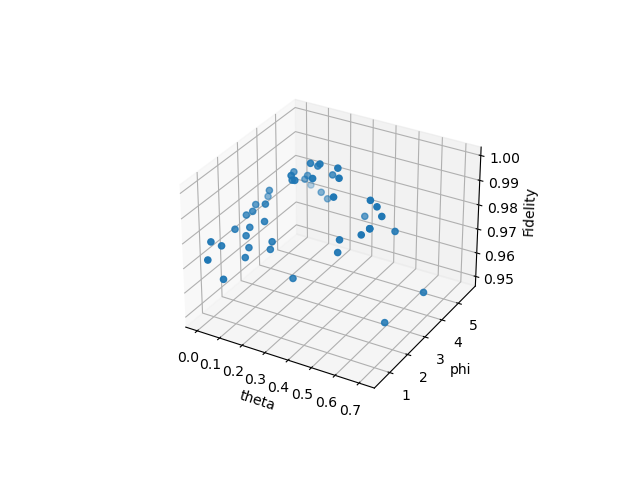

The file beside this chart, header and first rows:
Case, Theta, Phi, X, Y, Z, err, temTh, temPh, cost, fev
Case1, 0.1227, 2.307, (0.09070032754431961-6.938893903907228e-…, (0.08220598509890348+0j), (0.99247953459871-2.1173336496097227e-17…, 0.4343, 0.1227, 2.307, 0.98, 13007
Case1, 0.5154, 3.093, (0.05744284775861186-3.469446951953614e-…, (0.2872552299348777+0j), (0.9312832628537107-1.0545613971378038e-…, 0.1953, 0.3191, 2.7, 0.9826, 12957
Case1, 0.4172, 2.602, (0.10774045570255204-1.1564823173178713e…, (0.30736584294864633+0j), (0.9255920938036507-8.59504536520306e-18…, 0.2714, 0.3518, 2.667, 0.9735, 12903
Case1, 0.09817, 1.767, (0.10483878389252675-8.239936510889834e-…, (0.2353049310789833+0j), (0.9429902520207872-1.0795701315306773e-…, 0.2679, 0.2884, 2.442, 0.9722, 12839
Case1, 0.3436, 3.534, (0.058086594029000085-1.214306433183765e…, (0.25049307291514666+0j), (0.942701014653234-8.417757240761617e-18…, 0.2063, 0.2994, 2.661, 0.9996, 12886
Case1, 0.04909, 5.694, (0.0438620718141978-1.0119220276531374e-…, (0.20194451407102124+0j), (0.9520500882452236-8.308506544127493e-1…, 0.2313, 0.2577, 3.166, 0.9722, 12986
Case1, 0.04909, 3.436, (0.03556126241134646-9.169252658734552e-…, (0.17980313159580077+0j), (0.9587279979537878-7.840846761699019e-1…, 0.2478, 0.2279, 3.205, 0.9838, 12847
Case1, 0.1227, 3.878, (0.02084035647256522-8.023096076392733e-…, (0.16866528108936565+0j), (0.9629469400344031-7.052109712887446e-1…, 0.2485, 0.2148, 3.289, 0.9905, 12916
Case1, 0.07363, 1.914, (0.02622079222728528-7.13164095679354e-1…, (0.1526783781956533+0j), (0.9667628863282127-5.944151674708105e-1…, 0.2737, 0.1991, 3.136, 0.9755, 12954
Case1, 0.54, 3.436, (0.008675098087180486-6.4184768611141866…, (0.18660710563899915+0j), (0.9558594586954188-4.74340991139932e-18…, 0.2113, 0.2332, 3.166, 0.986, 12934
Case1, 0.09817, 4.025, (0.0009984278898483843-6.15038323300868e…, (0.17529567926799913+0j), (0.959434483056944-4.079328193431379e-18…, 0.2185, 0.2209, 3.244, 0.9875, 12811
Case1, 0.02454, 1.227, (0.002840779571365047-5.71013144175699e-…, (0.15999873175573678+0j), (0.9627898443602156-1.7567975446946312e-…, 0.239, 0.2045, 3.076, 0.9745, 12776
Case1, 0.09817, 2.651, (0.0061764857662116425-5.804651631153162…, (0.15434062933816137+0j), (0.9652817583842143-1.3881646412564752e-…, 0.2505, 0.1963, 3.043, 0.9843, 12990
Case1, 0.02454, 0.54, (0.006636501992160965-5.390033657499364e…, (0.14181274768338867+0j), (0.9677401198350706-2.7013746919921827e-…, 0.2659, 0.1841, 2.865, 0.9732, 12881
Case1, 0.27, 2.013, (0.02226776699913275-5.0306980803327404e…, (0.13996085770057798+0j), (0.9674758495657619-1.3636124285655338e-…, 0.2831, 0.1898, 2.808, 0.9627, 12868
Case1, 0.1963, 4.811, (0.008741599762186235-4.391018798566293e…, (0.13001816687741724+0j), (0.9683076889931037-9.511764668371414e-1…, 0.2804, 0.1902, 2.933, 0.9756, 12938
Case1, 0.4909, 3.436, (0.00017802038744931867-4.13272357512121…, (0.14890524833176552+0j), (0.9632261346022363-1.1053897828300937e-…, 0.2478, 0.2079, 2.963, 0.9911, 12906
Case1, 0.27, 3.485, (-0.004823693065384157-2.361151397857320…, (0.15458394641939457+0j), (0.9632566863351919-1.6118764191130605e-…, 0.2372, 0.2113, 2.992, 0.9997, 12967
Case1, 0.5154, 3.485, (-0.013309414468131426-2.236880271654304…, (0.17087349490434187+0j), (0.9583530181653771-1.3369698896448163e-…, 0.2075, 0.2274, 3.018, 0.9889, 12803
Case1, 0.02454, 2.994, (-0.012463896439480638-2.038300084272748…, (0.16354360049815192+0j), (0.9604203081919185-1.2997318435640263e-…, 0.2178, 0.2172, 3.016, 0.9801, 13057
Case1, 0.3682, 3.289, (-0.014385023726405773-3.262932252432565…, (0.17270817743601738+0j), (0.959114236317767-9.722505388641178e-19…, 0.2054, 0.2244, 3.029, 0.9977, 12835
Case1, 0.1227, 4.467, (-0.01912853086010942-2.878063948779703e…, (0.16620977700174322+0j), (0.9606308407850828+2.192581305601787e-1…, 0.2086, 0.2198, 3.095, 0.984, 12740
Case1, 0.1718, 2.013, (-0.011577389650040596-2.752930733615367…, (0.16216133566783822+0j), (0.9617024408548156-2.3309982731343257e-…, 0.2213, 0.2177, 3.048, 0.9719, 12832
Case1, 0.1718, 2.111, (-0.004985044114230808-2.927345865710862…, (0.15906677902185024+0j), (0.9626847409187375-3.3193304861586176e-…, 0.232, 0.2158, 3.009, 0.9744, 12966
Case1, 0.07363, 4.369, (-0.007556213480263407-2.810252031082427…, (0.15369543406281444+0j), (0.9640689695491357-4.354362319002922e-1…, 0.2362, 0.2101, 3.063, 0.9829, 12996
Case1, 0.7118, 3.583, (-0.01800664280391577-2.702165414502334e…, (0.17049411954459906+0j), (0.9561128109705721+6.368455134604516e-2…, 0.201, 0.2294, 3.083, 0.9588, 12778
Case1, 0.02454, 2.503, (-0.016798278523678566-2.602085213965210…, (0.16490958547188764+0j), (0.9577271075530028+2.0370243499655612e-…, 0.2094, 0.2218, 3.062, 0.9788, 12867
Case1, 0.07363, 0.7363, (-0.014433949239091129-2.633062418893367…, (0.15707325219841237+0j), (0.9591400843074916+3.8132990931458175e-…, 0.221, 0.2165, 2.979, 0.9654, 12931
Case1, 0.1963, 3.043, (-0.013276840800846812-2.542267163069458…, (0.15835179208095027+0j), (0.9598864703797586+3.1842615002636404e-…, 0.2216, 0.2158, 2.981, 0.994, 12694
Case1, 0.27, 3.093, (-0.012398046950060387-2.457524924300477…, (0.1619531153541813+0j), (0.9600161235602813+3.4312274101503996e-…, 0.219, 0.2176, 2.985, 0.9963, 12942
Case1, 0.5645, 3.878, (-0.023587866159962355-2.378249926742396…, (0.16951614674654866+0j), (0.9563012023244563+5.380990003752216e-1…, 0.1965, 0.2288, 3.013, 0.9778, 12876
Case1, 0.07363, 2.111, (-0.020878919377412927-2.303929616531697…, (0.16540063416140544+0j), (0.9575821165230262-4.30368820067938e-20…, 0.2047, 0.224, 2.985, 0.9776, 12875
Case1, 0.2209, 3.583, (-0.02308494761464166-1.813574543066662e…, (0.1663904687386925+0j), (0.9581312078416777-1.7103781419275972e-…, 0.202, 0.2239, 3.003, 0.9982, 12752
Case1, 0.5154, 3.093, (-0.021694644215007962-1.760234115329407…, (0.1759761747984619+0j), (0.955541672055414-1.6359233279470352e-1…, 0.1912, 0.2324, 3.006, 0.9826, 12715
Case1, 0.0, 0.9817, (-0.021074797237436303-1.709941712034281…, (0.1709482840899344+0j), (0.9568119099966879-3.5760026866636954e-…, 0.1981, 0.2258, 2.948, 0.977, 12788
Case1, 0.09817, 4.025, (-0.022594060483159536-1.758816857587596…, (0.1679269821862695+0j), (0.9578778215710075+3.638577905321493e-2…, 0.2007, 0.2223, 2.978, 0.9875, 12862
Case1, 0.6136, 2.7, (-0.015329633846328777-2.109798822133954…, (0.17745664320649215+0j), (0.954086118640753-4.7329128631393984e-2…, 0.1946, 0.2328, 2.97, 0.9496, 13018
Case1, 0.3927, 4.418, (-0.024563201698967568+1.597771622610217…, (0.17571007724460364+0j), (0.9532912084794511+4.2223639329757112e-…, 0.1878, 0.237, 3.009, 0.9759, 12847
Case1, 0.4909, 2.945, (-0.021575300599385425+1.556803119466365…, (0.18305953630779467+0j), (0.9514612099119871+3.569939950181121e-1…, 0.1853, 0.2435, 3.007, 0.9804, 12777
Case1, 0.09817, 1.571, (-0.018585489576161775+1.369372982800901…, (0.17848304790009983+0j), (0.9525542978309925+2.4018350417356063e-…, 0.1918, 0.2399, 2.971, 0.9694, 12880
Case1, 0.1473, 4.32, (-0.021438557687596338+4.897670681097535…, (0.17549934725856411+0j), (0.9534475225171825-2.377838558413824e-1…, 0.191, 0.2377, 3.004, 0.987, 12840
Case1, 0.3682, 2.994, (-0.019670792755393837-6.130364437233077…, (0.17979697509034417+0j), (0.952960505286648-9.127679626934412e-20…, 0.189, 0.2408, 3.004, 0.992, 12810
Case1, 0.27, 4.172, (-0.02453349903406571-5.987797822413704e…, (0.17880443521682887+0j), (0.9532120299496433-5.1742936891189075e-…, 0.1848, 0.2414, 3.031, 0.9912, 12809
Case1, 0.02454, 1.914, (-0.02345076841810857-6.0488391759925745…, (0.17492860011824524+0j), (0.9542685478757015+4.901384842065561e-1…, 0.1892, 0.2365, 3.005, 0.9768, 12973
Case1, 0.2209, 3.976, (-0.02653726935239282-5.914420527637184e…, (0.17431106233440496+0j), (0.954744849701542+1.0869150464197798e-1…, 0.1872, 0.2362, 3.027, 0.9947, 12813
Case1, 0.04909, 2.553, (-0.025367751773866593-5.031618570089938…, (0.1714086105477789+0j), (0.9557024715820557-1.7848618931592842e-…, 0.1923, 0.2321, 3.017, 0.9807, 13005
Case1, 0.4172, 2.7, (-0.021141565823971267-4.924562855832705…, (0.17555595519552372+0j), (0.9548196478399594-3.937748149056624e-1…, 0.1915, 0.236, 3.01, 0.978, 12773
Case1, 0.0, 3.927, (-0.020701116535971863-4.82196779633619e…, (0.17189853946228364+0j), (0.9557609051766269-2.2874037441675294e-…, 0.1965, 0.2311, 3.029, 0.977, 12843
Case1, 0.1718, 4.761, (-0.023763460232748827-4.369535091109572…, (0.16821920799815357+0j), (0.956363287568715-3.997485643994333e-19…, 0.1977, 0.2299, 3.064, 0.978, 12806
Case1, 0.07363, 4.369, (-0.024673476593394767-4.282144389287381…, (0.1653504869391096+0j), (0.9571818309509146-4.501438457259771e-1…, 0.2005, 0.2268, 3.091, 0.9829, 12964
Case1Fin, 0.2945, 3.534, (-0.024673476593394767-4.282144389287381…, (0.1653504869391096+0j), (0.9571818309509146-4.501438457259771e-1…, 0.2005, 0.2268, 3.091, 0.9956, 8441
